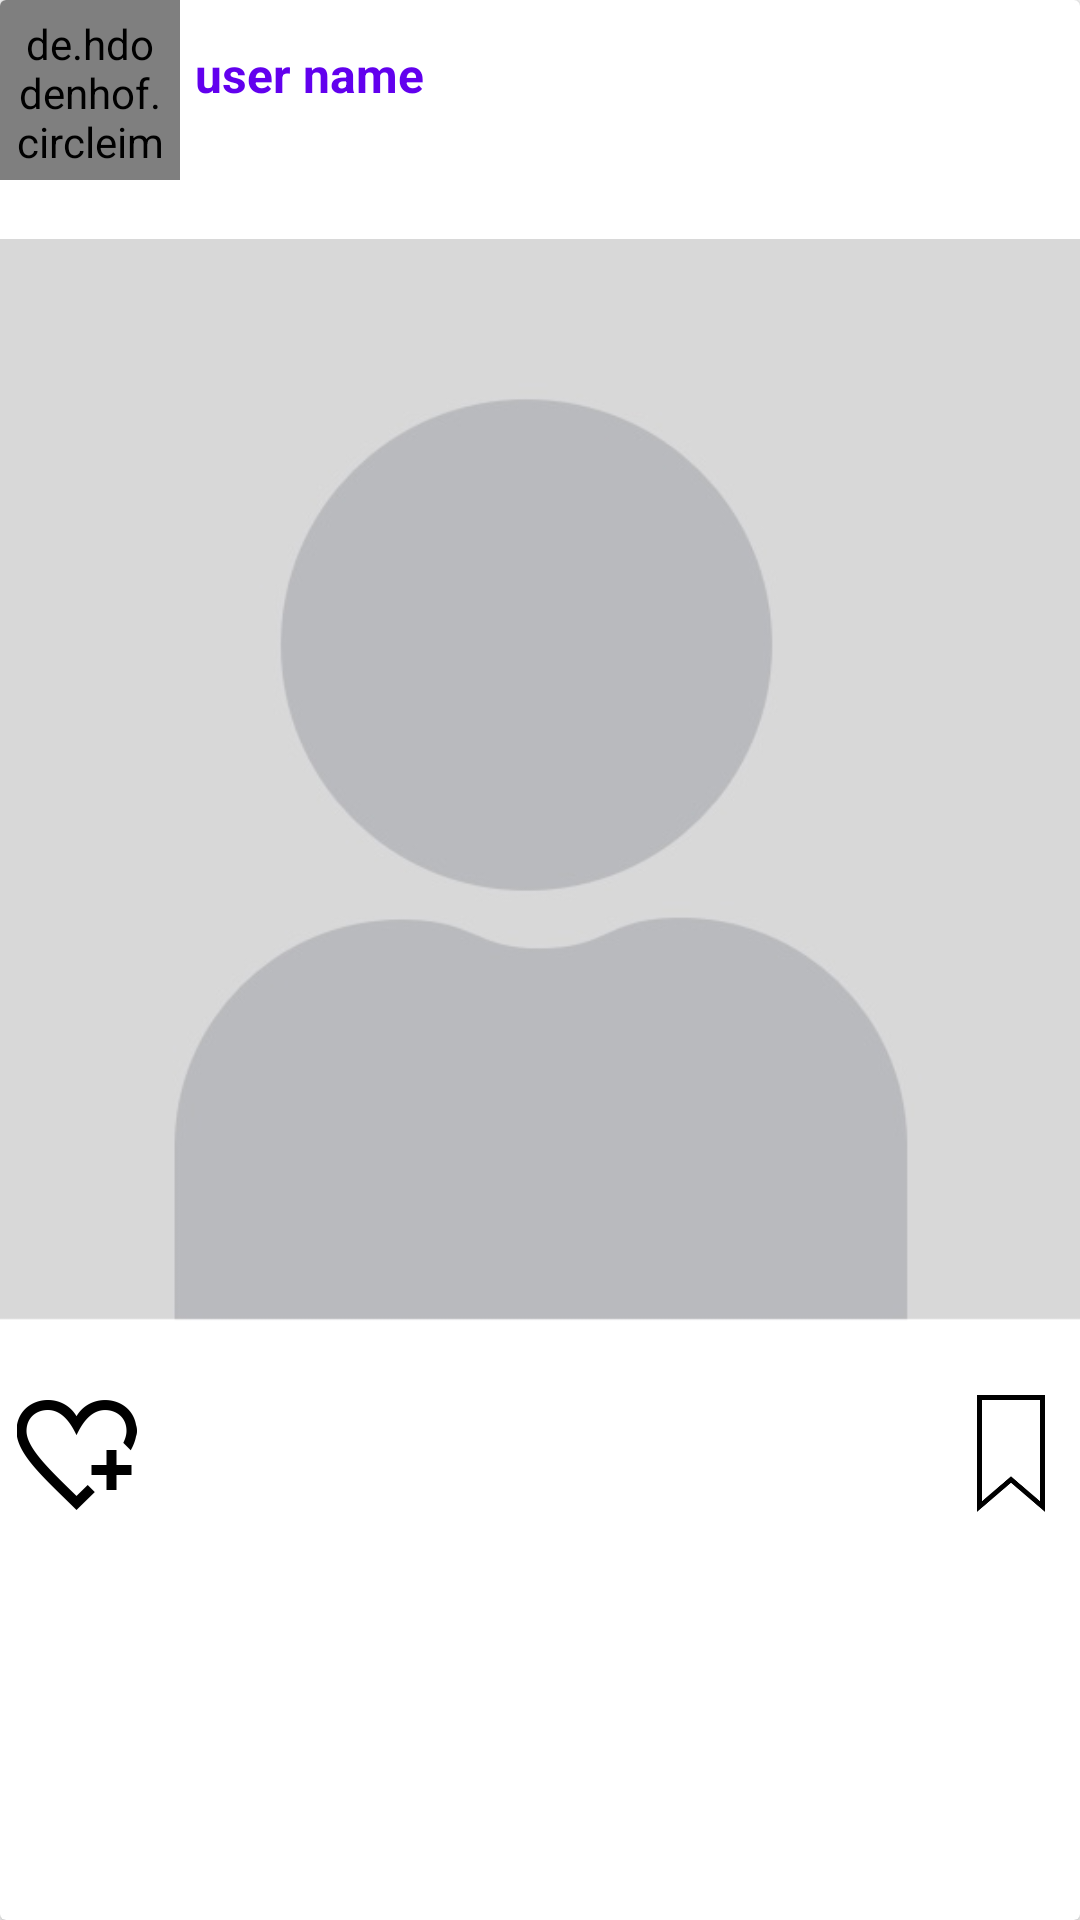

Reconstruct the res/layout file that produces this screen, plus the resources it refers to.
<!-- AndroidManifest.xml: application theme Theme.SocialMediaApp -->
<!-- res/layout/posts_layout.xml -->
<?xml version="1.0" encoding="utf-8"?>
<androidx.cardview.widget.CardView xmlns:android="http://schemas.android.com/apk/res/android"
    xmlns:app="http://schemas.android.com/apk/res-auto"
    android:orientation="vertical"
    android:layout_width="match_parent"
    android:layout_height="wrap_content"
    android:layout_marginVertical="12dp">


    <LinearLayout
        android:layout_width="match_parent"
        android:layout_height="wrap_content"
        android:orientation="vertical">


        <LinearLayout
            android:id="@+id/linear1"
            android:layout_width="match_parent"
            android:layout_height="wrap_content"
            android:orientation="horizontal">

            <de.hdodenhof.circleimageview.CircleImageView
                android:id="@+id/user_profile_image_post"
                android:layout_width="60dp"
                android:layout_height="60dp"
                android:src="@drawable/profile"
                android:padding="5dp"/>

            <TextView
                android:id="@+id/user_name_post"
                android:layout_width="wrap_content"
                android:layout_height="wrap_content"
                android:text="user name"
                android:textSize="16sp"
                android:textStyle="bold"
                android:layout_marginLeft="5dp"
                android:layout_marginTop="14dp"
                android:textColor="@color/purple_500"
                />

        </LinearLayout>



        <ImageView
            android:id="@+id/post_image_home"
            android:layout_width="match_parent"
            android:layout_height="400dp"
            android:src="@drawable/profile"
            android:scaleType="fitCenter"
            />




        <RelativeLayout
            android:layout_width="match_parent"
            android:layout_height="wrap_content"
            android:layout_marginStart="5dp"
            android:layout_marginTop="5dp">

            <ImageView
                android:id="@+id/post_image_like_btn"
                android:layout_width="41dp"
                android:layout_height="40dp"
                android:src="@drawable/heart_not_clicked" />

            <ImageView
                android:id="@+id/post_image_comment_btn"
                android:layout_width="40dp"
                android:layout_height="34dp"
                android:layout_marginStart="6dp"
                android:layout_marginTop="3dp"
                android:layout_toEndOf="@+id/post_image_like_btn"
                android:src="@drawable/comment" />

            <ImageView
                android:id="@+id/post_save_comment_btn"
                android:layout_width="40dp"
                android:layout_height="39dp"
                android:layout_alignParentEnd="true"
                android:layout_marginTop="0dp"
                android:layout_marginRight="3dp"
                android:src="@drawable/save_unfilled_large_icon" />

        </RelativeLayout>



        <TextView
            android:id="@+id/post_likes"
            android:layout_width="wrap_content"
            android:layout_height="wrap_content"
            android:layout_marginStart="10dp"
            android:textStyle="bold"
            android:textSize="15dp"
            android:textColor="@color/purple_500"
            />

        <TextView
            android:id="@+id/post_publisher"
            android:layout_width="wrap_content"
            android:layout_height="wrap_content"
            android:layout_marginStart="10dp"
            android:textStyle="bold"
            android:textSize="15dp"
            android:textColor="@color/purple_500"
            />

        <TextView
            android:id="@+id/post_description"
            android:layout_width="wrap_content"
            android:layout_height="wrap_content"
            android:layout_marginStart="10dp"
            android:textSize="15dp"
            android:textColor="@color/purple_500"
            />

        <TextView
            android:id="@+id/post_comments"
            android:layout_width="wrap_content"
            android:layout_height="wrap_content"
            android:layout_marginStart="10dp"
            android:layout_marginTop="5dp"
            android:textSize="16dp"
            android:layout_marginBottom="5dp"
            android:text=""
            android:textColor="@color/purple_500"
            />



    </LinearLayout>


</androidx.cardview.widget.CardView>
<!-- resources referenced by this layout -->
<resources>
  <color name="purple_500">#FF6200EE</color>
  <!-- drawable heart_not_clicked: png bitmap (drawable, 7760 bytes) -->
  <!-- drawable profile: png bitmap (drawable, 11729 bytes) -->
  <!-- drawable save_unfilled_large_icon: png bitmap (drawable, 1984 bytes) -->
  <style name="Theme.SocialMediaApp" parent="Theme.AppCompat.Light.NoActionBar">
          
          <item name="colorPrimary">@color/purple_500</item>
          <item name="colorPrimaryVariant">@color/purple_700</item>
          <item name="colorOnPrimary">@color/black</item>
          
          <item name="colorSecondary">@color/teal_200</item>
          <item name="colorSecondaryVariant">@color/teal_700</item>
          <item name="colorOnSecondary">@color/black</item>
          
          <item name="android:statusBarColor" tools:targetApi="l">?attr/colorPrimaryVariant</item>
          
      </style>
  <color name="purple_700">#FF3700B3</color>
  <color name="black">#FF000000</color>
  <color name="teal_200">#FF03DAC5</color>
  <color name="teal_700">#FF018786</color>
</resources>
